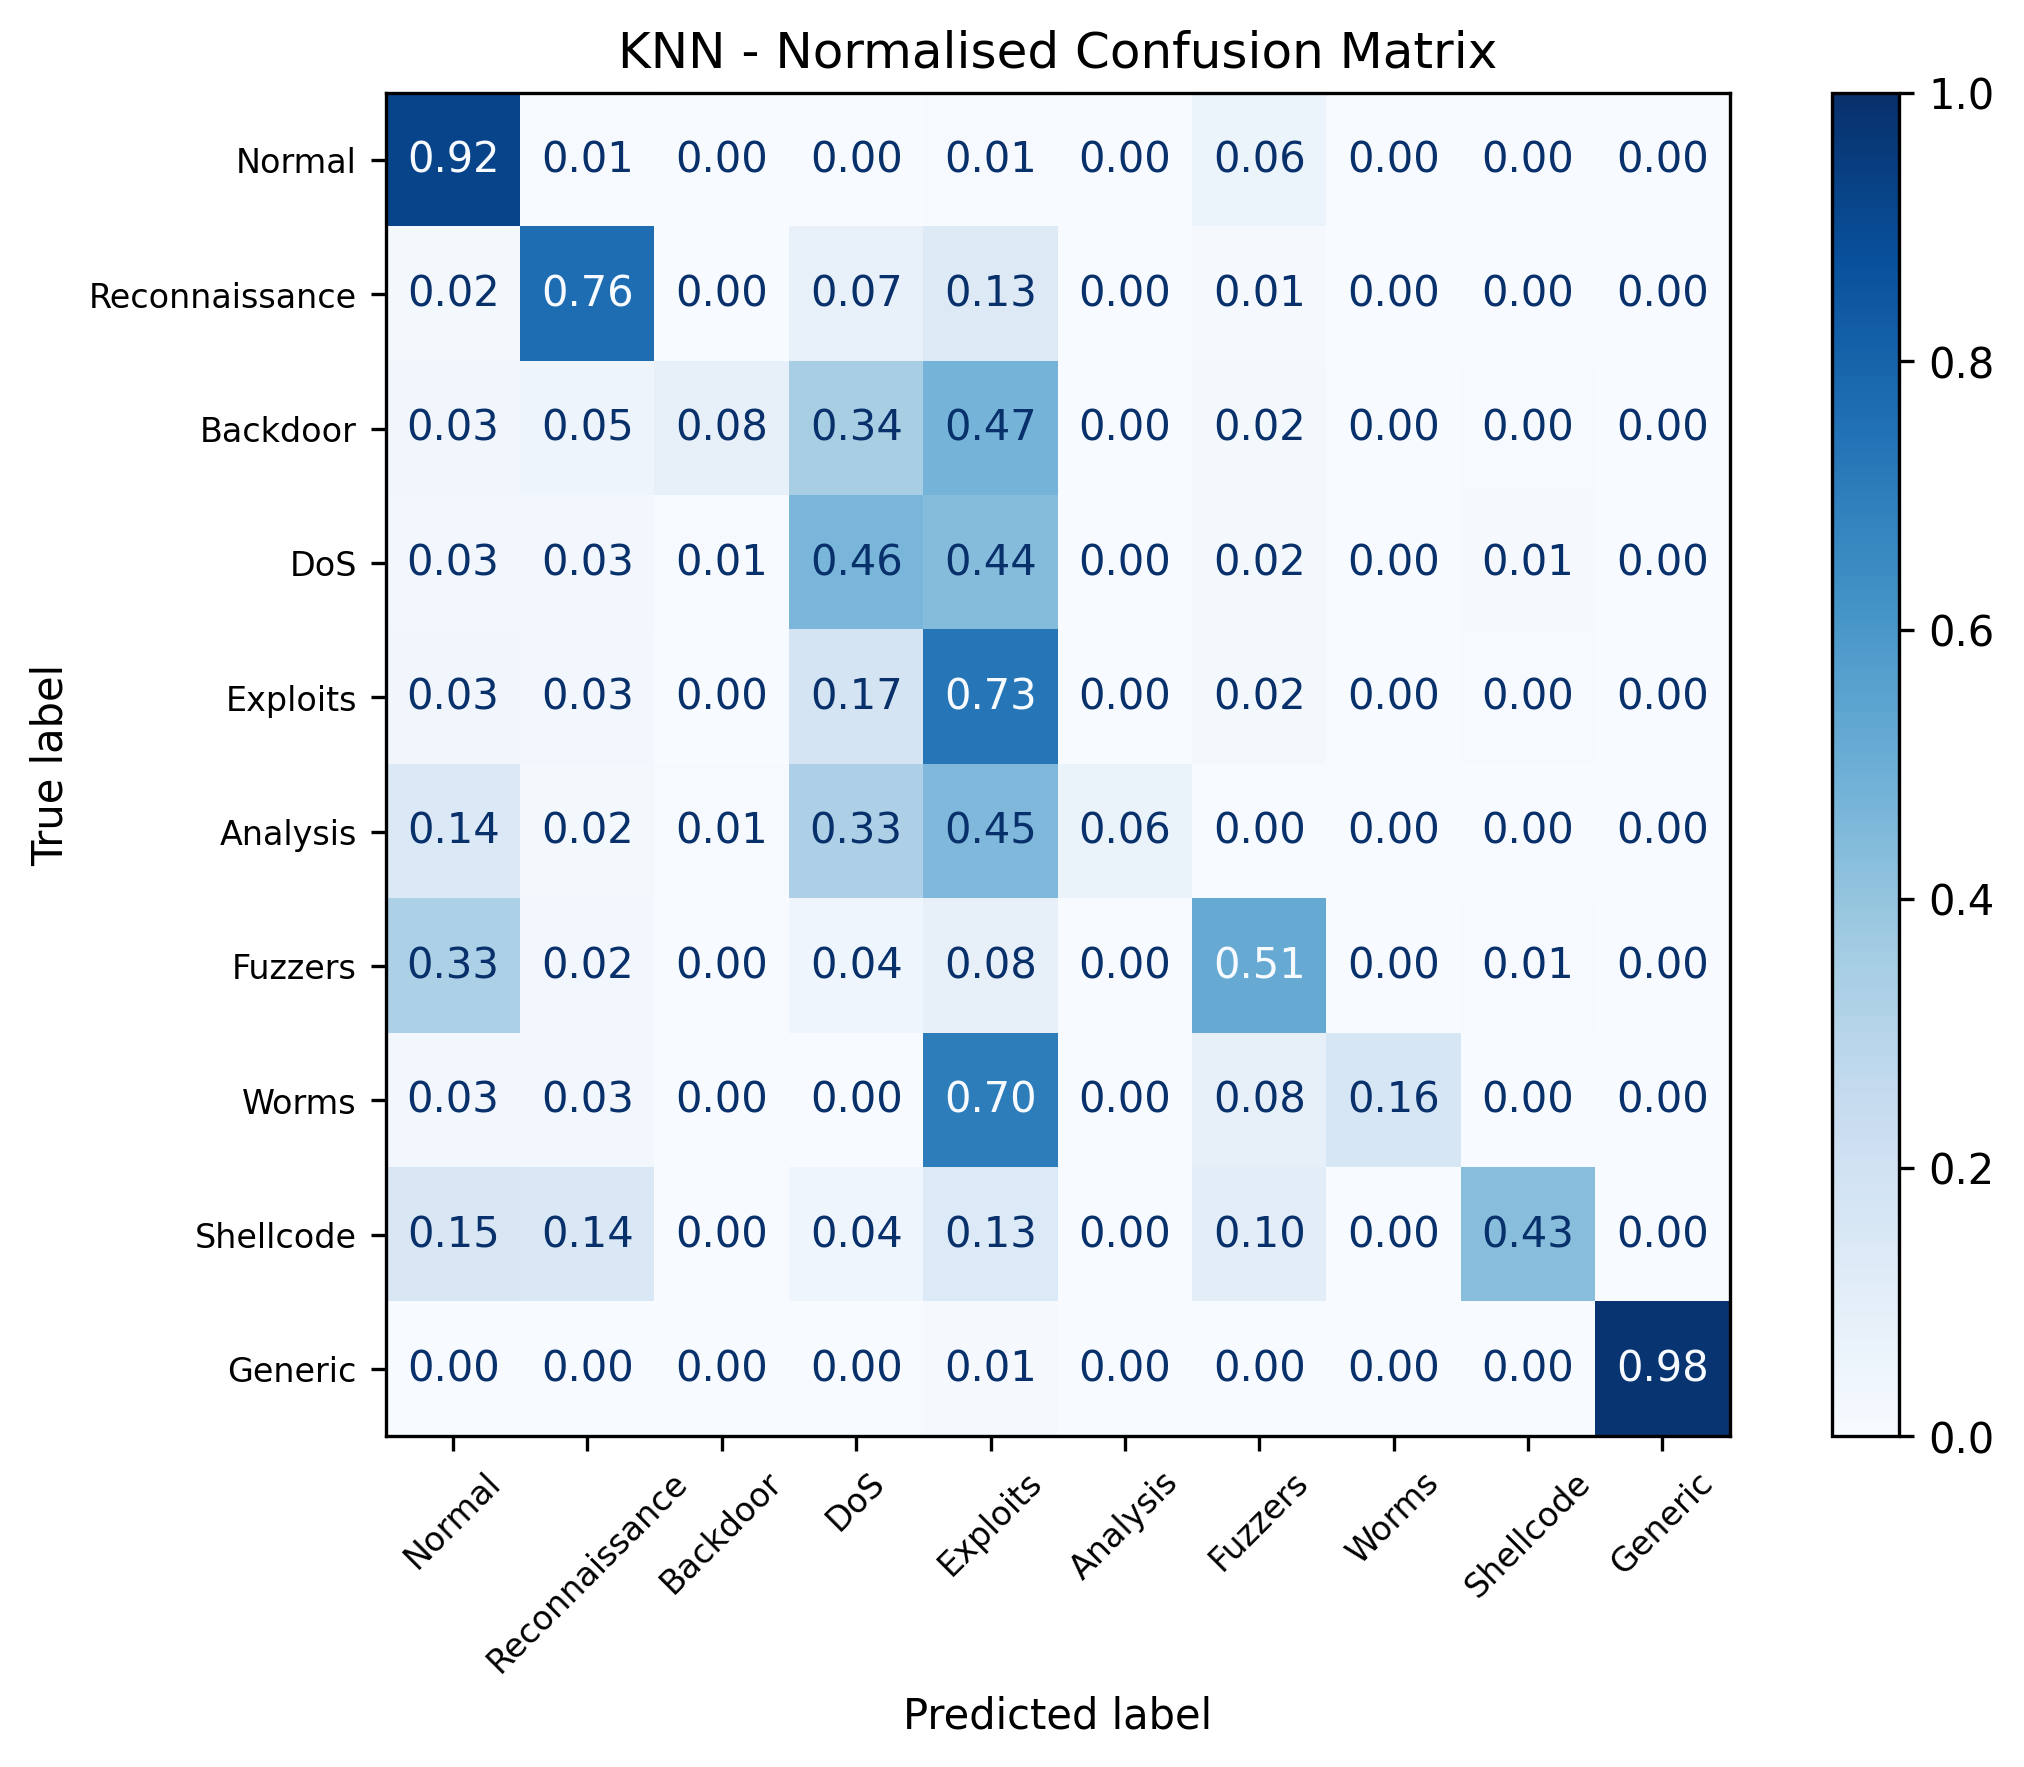

Values plotted in this chart, from the file beside it:
, 0, 1, 2, 3, 4, 5, 6, 7, 8, 9
0, 17067, 141, 0, 12, 133, 17, 1113, 0, 28, 4
1, 54, 2184, 3, 206, 378, 0, 23, 0, 6, 1
2, 16, 22, 38, 160, 222, 0, 8, 0, 2, 0
3, 95, 91, 24, 1435, 1348, 3, 67, 0, 29, 4
4, 301, 270, 28, 1507, 6324, 6, 173, 8, 41, 21
5, 70, 8, 3, 165, 228, 32, 1, 0, 0, 0
6, 1648, 118, 3, 221, 397, 0, 2550, 0, 25, 6
7, 1, 1, 0, 0, 26, 0, 3, 6, 0, 0
8, 44, 42, 0, 12, 39, 0, 30, 0, 125, 1
9, 20, 12, 0, 40, 129, 0, 25, 1, 4, 11770
